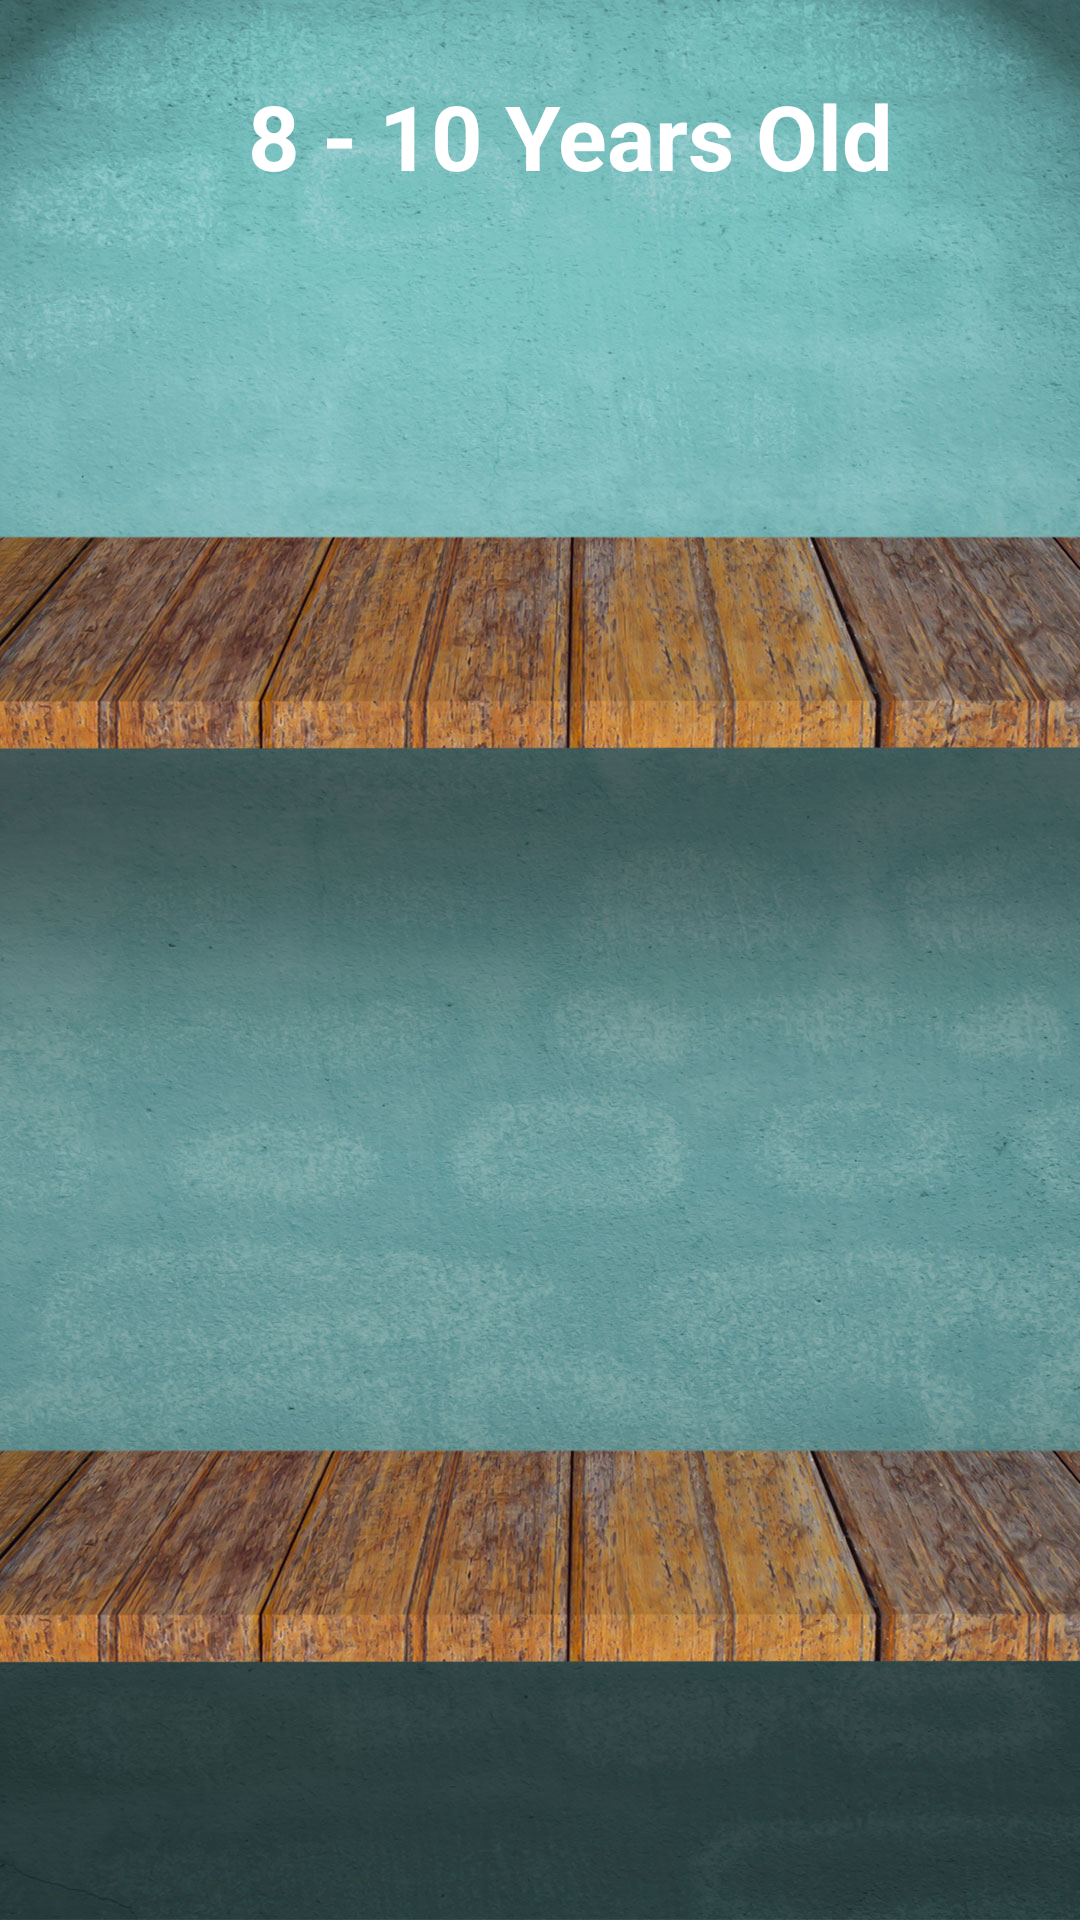

The Android layout XML behind this screen, and the referenced resources:
<!-- AndroidManifest.xml: application theme AppTheme -->
<!-- res/layout/fragment_book_list.xml -->
<FrameLayout xmlns:android="http://schemas.android.com/apk/res/android"
    xmlns:app="http://schemas.android.com/apk/res-auto"
    xmlns:tools="http://schemas.android.com/tools"
    android:layout_width="match_parent"
    android:layout_height="match_parent"
    tools:context="bookmanager.chalmers.edu.readwin.BookListFragment"
    android:background="@drawable/bookshelf">

    <TextView
        android:id="@+id/book_list_header"
        android:layout_width="250dp"
        android:layout_height="wrap_content"
        android:layout_marginLeft="65dp"
        android:layout_marginTop="25dp"
        android:textAlignment="center"
        android:textColor="#fff"
        android:text="@string/categorie1"
        android:textSize="30dp"
        android:textStyle="bold"/>

    <GridView
        android:id="@+id/book_grid"
        android:layout_width="match_parent"
        android:layout_height="match_parent"
        android:layout_marginTop="80dp"
        android:layout_marginLeft="20dp"
        android:layout_marginRight="20dp"
        android:layout_marginBottom="70dp"
        android:columnWidth="140dp"
        android:numColumns="auto_fit"
        android:verticalSpacing="10dp"
        android:horizontalSpacing="10dp"
        android:stretchMode="columnWidth"
        android:layout_gravity="center_horizontal"></GridView>

    <ImageButton
        android:id="@+id/age_category_left"
        android:layout_width="50dp"
        android:layout_height="30dp"
        android:layout_marginLeft="30dp"
        android:layout_marginTop="25dp"
        android:background="@android:color/transparent"
        app:srcCompat="@drawable/arrow_left" />

    <ImageButton
        android:id="@+id/age_category_right"
        android:layout_width="50dp"
        android:layout_height="30dp"
        android:layout_marginLeft="305dp"
        android:layout_marginTop="30dp"
        android:background="@android:color/transparent"
        app:srcCompat="@drawable/arrow_righ" />

</FrameLayout>
<!-- resources referenced by this layout -->
<resources>
  <!-- drawable bookshelf: jpg bitmap (drawable, 349596 bytes) -->
  <string name="categorie1">8 - 10 Years Old</string>
  <style name="AppTheme" parent="Theme.AppCompat.Light.DarkActionBar">
          
          <item name="colorPrimary">@color/colorPrimary</item>
          <item name="colorPrimaryDark">@color/colorPrimaryDark</item>
          <item name="colorAccent">@color/colorAccent</item>
      </style>
  <!-- not gathered from this repository: default colours our renderer supplied (Android Studio template values) -->
  <color name="colorPrimary">#FF6200EE</color>
  <color name="colorPrimaryDark">#FF3700B3</color>
  <color name="colorAccent">#FF03DAC5</color>
</resources>
